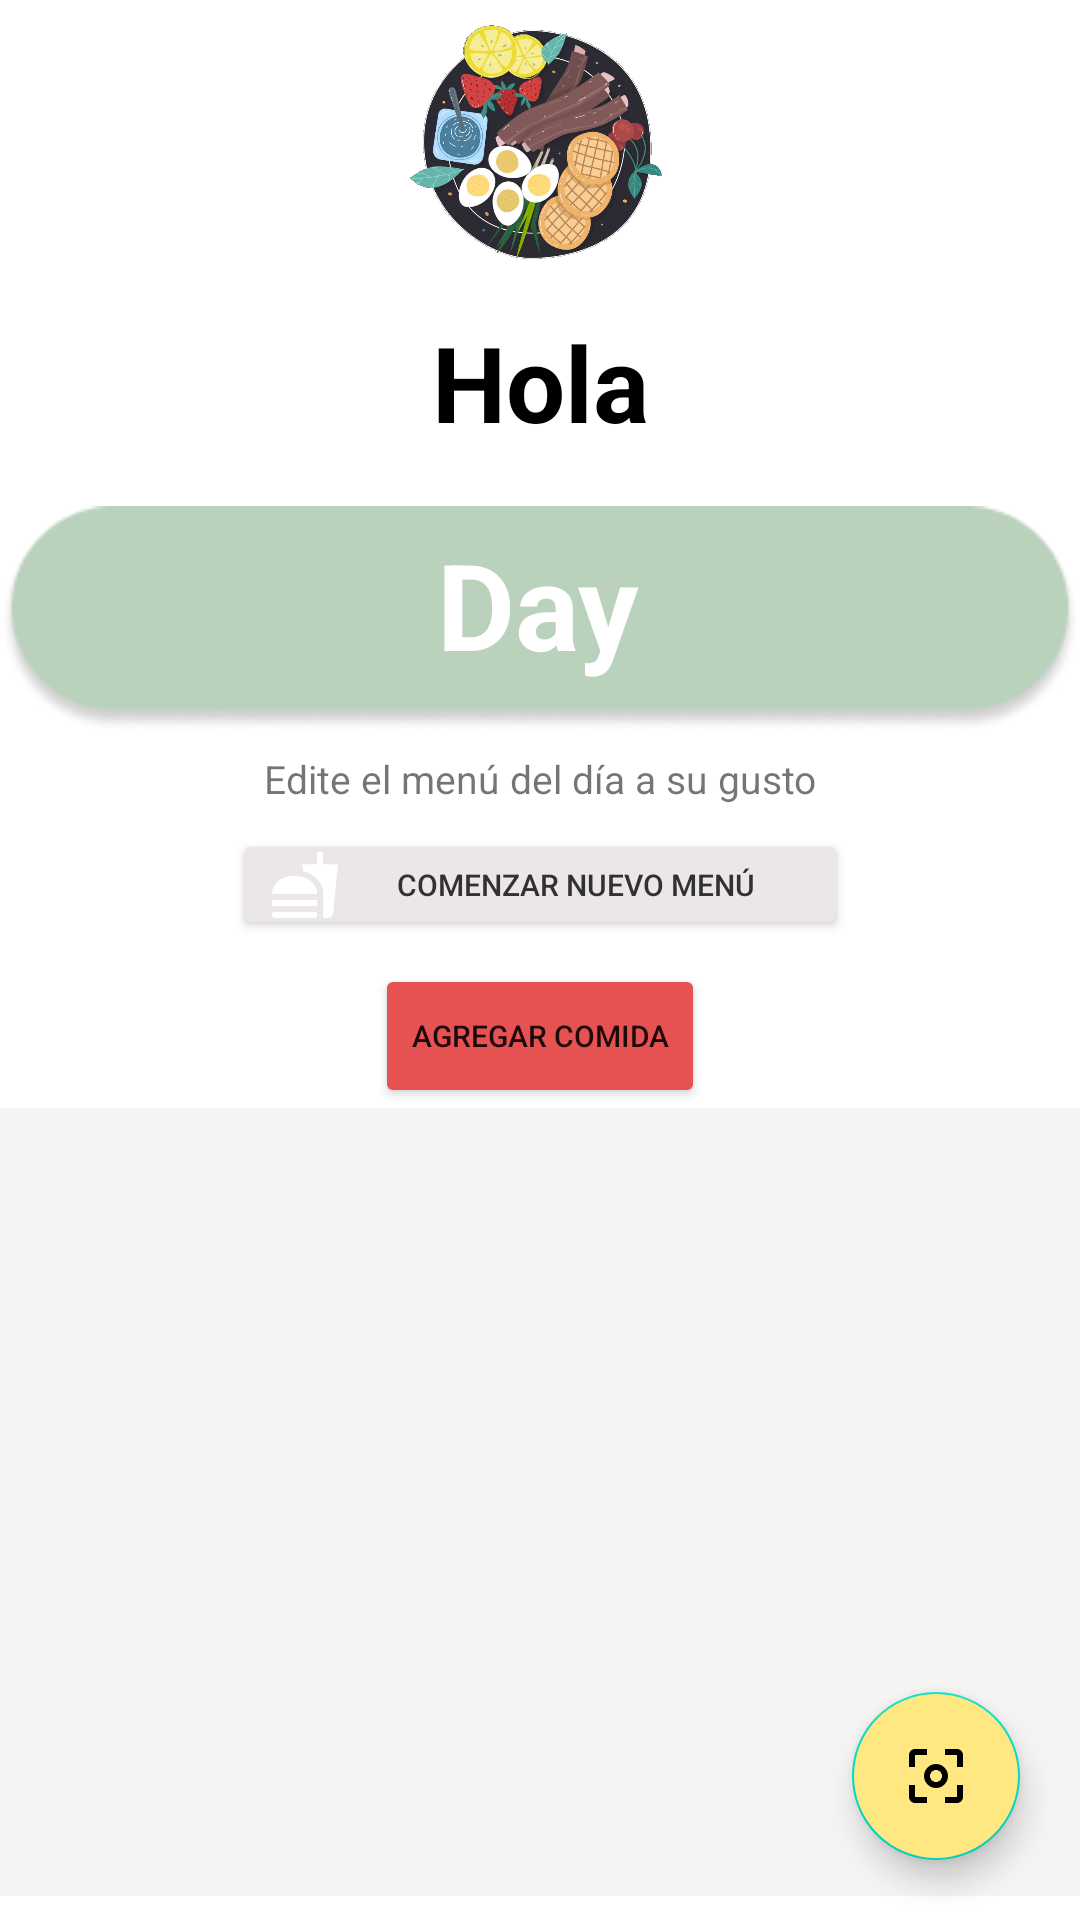

This screen was rendered from an Android layout file. Write that file and the resources it references.
<!-- AndroidManifest.xml: application theme Theme.NavigationDrawer -->
<!-- res/layout/fragment_home.xml -->
<?xml version="1.0" encoding="utf-8"?>
<androidx.constraintlayout.widget.ConstraintLayout xmlns:android="http://schemas.android.com/apk/res/android"
    xmlns:app="http://schemas.android.com/apk/res-auto"
    xmlns:tools="http://schemas.android.com/tools"
    android:layout_width="match_parent"
    android:layout_height="match_parent"
    tools:context=".ui.home.HomeFragment">

    <TextView
        android:id="@+id/text_home"
        android:layout_width="match_parent"
        android:layout_height="wrap_content"
        android:layout_marginStart="8dp"
        android:layout_marginTop="8dp"
        android:layout_marginEnd="8dp"
        android:textAlignment="center"
        android:textSize="20sp"
        android:visibility="gone"
        app:layout_constraintBottom_toBottomOf="parent"
        app:layout_constraintEnd_toEndOf="parent"
        app:layout_constraintStart_toStartOf="parent"
        app:layout_constraintTop_toTopOf="parent"
        tools:ignore="RtlCompat" />

    <ImageView
        android:id="@+id/imgLogoApp_Main"
        android:layout_width="104dp"
        android:layout_height="97dp"
        android:layout_marginStart="128dp"
        android:layout_marginEnd="128dp"
        android:src="@drawable/logo3"
        app:layout_constraintEnd_toEndOf="parent"
        app:layout_constraintStart_toStartOf="parent"
        app:layout_constraintTop_toTopOf="parent" />

    <TextView
        android:id="@+id/txtBienvenida_Main"
        android:layout_width="wrap_content"
        android:layout_height="wrap_content"

        android:layout_marginTop="7dp"
        android:text="Hola"
        android:textColor="@color/black"
        android:textSize="35dp"
        android:textStyle="bold"
        app:layout_constraintEnd_toEndOf="parent"
        app:layout_constraintStart_toStartOf="parent"
        app:layout_constraintTop_toBottomOf="@+id/imgLogoApp_Main" />

    <TextView
        android:id="@+id/txtDate_Main"
        android:layout_width="wrap_content"
        android:layout_height="wrap_content"
        android:layout_marginStart="147dp"
        android:layout_marginLeft="147dp"
        android:layout_marginEnd="147dp"
        android:layout_marginRight="147dp"
        android:hint="Martes 15 de junio"
        android:visibility="gone"
        app:layout_constraintEnd_toEndOf="parent"
        app:layout_constraintStart_toStartOf="parent"
        app:layout_constraintTop_toBottomOf="@+id/imgLogoApp_Main" />

    <ImageView
        android:id="@+id/imgBackgroudTitleDay_Main"
        android:layout_width="wrap_content"
        android:layout_height="wrap_content"
        android:layout_marginTop="16dp"
        android:src="@drawable/backgroundtitle_allactivities"
        app:layout_constraintEnd_toEndOf="parent"
        app:layout_constraintStart_toStartOf="parent"
        app:layout_constraintTop_toBottomOf="@+id/txtBienvenida_Main" />

    <TextView
        android:id="@+id/txtDayDate_Main"
        android:layout_width="wrap_content"
        android:layout_height="wrap_content"
        android:hint="Day"
        android:text="Day"
        android:textColor="@color/white"
        android:textSize="40dp"
        android:textStyle="bold"
        app:layout_constraintBottom_toBottomOf="@+id/imgBackgroudTitleDay_Main"
        app:layout_constraintEnd_toEndOf="@+id/imgBackgroudTitleDay_Main"
        app:layout_constraintHorizontal_bias="0.498"
        app:layout_constraintStart_toStartOf="@+id/imgBackgroudTitleDay_Main"
        app:layout_constraintTop_toTopOf="@+id/imgBackgroudTitleDay_Main"
        app:layout_constraintVertical_bias="0.296" />

    <Button
        android:id="@+id/btnAddMeal_Main"
        android:layout_width="wrap_content"
        android:layout_height="wrap_content"
        android:layout_marginTop="8dp"

        android:backgroundTint="#E65252"
        android:drawableLeft="@drawable/ic_baseline_add_24"
        android:text="Agregar comida"
        android:textSize="10dp"
        app:cornerRadius="21dp"
        app:layout_constraintEnd_toEndOf="parent"
        app:layout_constraintStart_toStartOf="parent"
        app:layout_constraintTop_toBottomOf="@+id/btnClearMenu" />

    <TextView
        android:id="@+id/textView2"
        android:layout_width="wrap_content"
        android:layout_height="wrap_content"
        android:layout_marginStart="115dp"
        android:layout_marginTop="4dp"
        android:layout_marginEnd="115dp"
        android:text="Edite el menú del día a su gusto"
        android:textSize="13dp"
        app:layout_constraintEnd_toEndOf="parent"
        app:layout_constraintStart_toStartOf="parent"
        app:layout_constraintTop_toBottomOf="@+id/imgBackgroudTitleDay_Main" />

    <Button
        android:id="@+id/btnClearMenu"
        android:layout_width="205dp"
        android:layout_height="37dp"
        android:layout_marginStart="103dp"
        android:layout_marginTop="8dp"
        android:layout_marginEnd="103dp"
        android:backgroundTint="#ECE7E7"
        android:drawableLeft="@drawable/ic_baseline_fastfood_24"
        android:text="Comenzar nuevo menú"
        android:textColor="#323131"
        android:textSize="10dp"
        app:cornerRadius="21dp"
        app:layout_constraintEnd_toEndOf="parent"
        app:layout_constraintStart_toStartOf="parent"
        app:layout_constraintTop_toBottomOf="@+id/textView2"
        tools:ignore="TouchTargetSizeCheck" />

    <androidx.recyclerview.widget.RecyclerView
        android:id="@+id/recyclerViewMain"
        android:layout_width="408dp"
        android:layout_height="0dp"
        android:layout_marginBottom="8dp"
        android:background="#F6F3F3"
        app:layout_constraintBottom_toBottomOf="parent"
        app:layout_constraintEnd_toEndOf="parent"
        app:layout_constraintHorizontal_bias="0.492"
        app:layout_constraintStart_toStartOf="parent"
        app:layout_constraintTop_toBottomOf="@+id/btnAddMeal_Main"
        app:layout_constraintVertical_bias="0.0"
        tools:listitem="@layout/items_main" />

    <com.google.android.material.floatingactionbutton.FloatingActionButton
        android:id="@+id/button_qr"
        android:layout_width="wrap_content"
        android:layout_height="wrap_content"
        android:layout_marginEnd="20dp"
        android:layout_marginBottom="20dp"
        android:clickable="true"
        android:src="@drawable/ic_center_focus_weak"
        android:backgroundTint="#FFE782"
        app:layout_constraintBottom_toBottomOf="parent"
        app:layout_constraintEnd_toEndOf="parent"
        tools:ignore="SpeakableTextPresentCheck" />

</androidx.constraintlayout.widget.ConstraintLayout>
<!-- res/layout/items_main.xml (included above) -->
<?xml version="1.0" encoding="utf-8"?>
<androidx.cardview.widget.CardView xmlns:android="http://schemas.android.com/apk/res/android"
    xmlns:app="http://schemas.android.com/apk/res-auto"
    xmlns:tools="http://schemas.android.com/tools"
    android:id="@+id/cardViewHome"

    android:layout_width="386dp"
    android:layout_height="150dp"
    android:layout_marginStart="12dp"
    android:layout_marginLeft="12dp"
    android:layout_marginTop="16dp"
    android:layout_marginEnd="12dp"
    android:layout_marginRight="12dp"
    app:layout_constraintEnd_toEndOf="parent"
    app:layout_constraintStart_toStartOf="parent"
    app:layout_constraintTop_toTopOf="parent"
    tools:layout_editor_absoluteX="13dp"
    tools:layout_editor_absoluteY="2dp">

    <androidx.constraintlayout.widget.ConstraintLayout
        android:layout_width="match_parent"
        android:layout_height="match_parent">

        <ImageView
            android:id="@+id/imgVMeal_Main"
            android:layout_width="128dp"
            android:layout_height="128dp"
            android:layout_marginStart="16dp"
            android:layout_marginLeft="16dp"
            android:layout_marginTop="10dp"
            android:layout_marginBottom="12dp"
            app:layout_constraintBottom_toBottomOf="parent"
            app:layout_constraintEnd_toStartOf="@+id/txtTitle_Main"
            app:layout_constraintHorizontal_bias="0.0"
            app:layout_constraintStart_toStartOf="parent"
            app:layout_constraintTop_toTopOf="parent"
            app:layout_constraintVertical_bias="1.0"
            tools:srcCompat="@tools:sample/avatars" />

        <TextView
            android:id="@+id/txtTitle_Main"
            android:layout_width="194dp"
            android:layout_height="wrap_content"

            android:fontFamily="sans-serif-condensed-medium"
            android:hint="Title"
            android:textColor="@color/black"
            android:textSize="25dp"
            android:textStyle="bold"
            app:layout_constraintEnd_toEndOf="parent"
            app:layout_constraintStart_toEndOf="@+id/imgVMeal_Main"
            app:layout_constraintTop_toBottomOf="@+id/btnUiClear_Main" />

        <TextView
            android:id="@+id/textViewDescriptionMain"
            android:layout_width="0dp"
            android:layout_height="0dp"
            android:layout_marginTop="8dp"
            android:layout_marginBottom="8dp"
            android:text="Descripcion"
            app:layout_constraintBottom_toBottomOf="parent"
            app:layout_constraintEnd_toEndOf="@+id/txtTitle_Main"
            app:layout_constraintStart_toStartOf="@+id/txtTitle_Main"
            app:layout_constraintTop_toBottomOf="@+id/txtTitle_Main"></TextView>

        <ImageButton
            android:id="@+id/btnUiEdit_Main"
            android:layout_width="wrap_content"
            android:layout_height="wrap_content"
            android:layout_marginEnd="24dp"
            android:layout_marginRight="24dp"
            android:background="@color/white"
            android:visibility="gone"
            app:layout_constraintBottom_toBottomOf="@+id/btnUiClear_Main"
            app:layout_constraintEnd_toEndOf="parent"
            app:layout_constraintTop_toTopOf="@+id/btnUiClear_Main"
            app:layout_constraintVertical_bias="0.0"
            app:srcCompat="@drawable/ic_baseline_edit_24"
            tools:ignore="VectorDrawableCompat" />

        <ImageButton
            android:id="@+id/btnUiClear_Main"
            android:layout_width="24dp"
            android:layout_height="wrap_content"
            android:layout_marginStart="162dp"
            android:layout_marginTop="8dp"
            android:layout_marginEnd="24dp"
            android:background="@color/white"
            app:layout_constraintEnd_toStartOf="@+id/btnUiEdit_Main"
            app:layout_constraintHorizontal_bias="1.0"
            app:layout_constraintStart_toEndOf="@+id/imgVMeal_Main"
            app:layout_constraintTop_toTopOf="parent"
            app:srcCompat="@drawable/ic_baseline_clear_24"
            tools:ignore="VectorDrawableCompat" />

    </androidx.constraintlayout.widget.ConstraintLayout>

</androidx.cardview.widget.CardView>
<!-- resources referenced by this layout -->
<resources>
  <color name="black">#FF000000</color>
  <color name="white">#FFFFFF</color> //color de titulo - meal activity
  <!-- drawable backgroundtitle_allactivities: png bitmap (drawable, 5335 bytes) -->
  <!-- drawable ic_baseline_fastfood_24 (drawable) -->
  <vector xmlns:android="http://schemas.android.com/apk/res/android"
      android:width="24dp"
      android:height="24dp"
      android:viewportWidth="24"
      android:viewportHeight="24"
      android:tint="@color/white">
    <path
        android:fillColor="@color/white"
        android:pathData="M18.06,22.99h1.66c0.84,0 1.53,-0.64 1.63,-1.46L23,5.05h-5L18,1h-1.97v4.05h-4.97l0.3,2.34c1.71,0.47 3.31,1.32 4.27,2.26 1.44,1.42 2.43,2.89 2.43,5.29v8.05zM1,21.99L1,21h15.03v0.99c0,0.55 -0.45,1 -1.01,1L2.01,22.99c-0.56,0 -1.01,-0.45 -1.01,-1zM16.03,14.99c0,-8 -15.03,-8 -15.03,0h15.03zM1.02,17h15v2h-15z"/>
  </vector>
  <!-- drawable ic_center_focus_weak (drawable) -->
  <vector xmlns:android="http://schemas.android.com/apk/res/android"
      android:width="40dp"
      android:height="40dp"
      android:viewportWidth="40"
      android:viewportHeight="40">
    <path
        android:pathData="M8.3333,25H5V31.6667C5,33.5 6.5,35 8.3333,35H15V31.6667H8.3333V25ZM8.3333,8.3333H15V5H8.3333C6.5,5 5,6.5 5,8.3333V15H8.3333V8.3333ZM31.6667,5H25V8.3333H31.6667V15H35V8.3333C35,6.5 33.5,5 31.6667,5ZM31.6667,31.6667H25V35H31.6667C33.5,35 35,33.5 35,31.6667V25H31.6667V31.6667ZM20,13.3333C16.3167,13.3333 13.3333,16.3167 13.3333,20C13.3333,23.6833 16.3167,26.6667 20,26.6667C23.6833,26.6667 26.6667,23.6833 26.6667,20C26.6667,16.3167 23.6833,13.3333 20,13.3333ZM20,23.3333C18.1667,23.3333 16.6667,21.8333 16.6667,20C16.6667,18.1667 18.1667,16.6667 20,16.6667C21.8333,16.6667 23.3333,18.1667 23.3333,20C23.3333,21.8333 21.8333,23.3333 20,23.3333Z"
        android:fillColor="#87E1FF"/>
  </vector>
  <!-- drawable logo3: png bitmap (drawable, 465171 bytes) -->
  <style name="Theme.NavigationDrawer" parent="Theme.MaterialComponents.DayNight.NoActionBar">
          
          <item name="colorPrimary">#87E1FF</item>
          <item name="colorPrimaryVariant">#88B8FF</item>
          <item name="colorOnPrimary">@color/white</item>
          
          <item name="colorSecondary">@color/teal_200</item>
          <item name="colorSecondaryVariant">@color/teal_700</item>
          <item name="colorOnSecondary">@color/black</item>
          
          <item name="android:statusBarColor" tools:targetApi="l">?attr/colorPrimaryVariant</item>
          
      </style>
  <color name="teal_200">#FF03DAC5</color>
  <color name="teal_700">#FF018786</color>
</resources>
